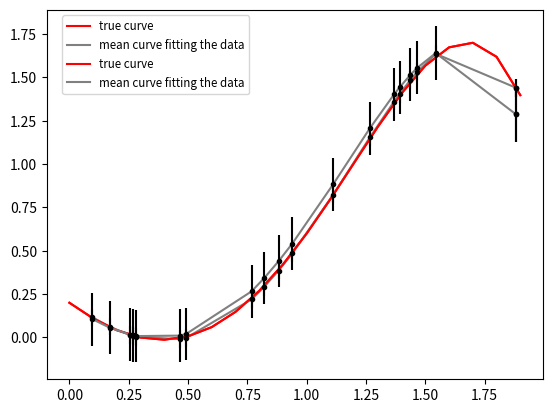

Write the Python code that produced this figure.
import numpy 
import matplotlib.pyplot as plt 
import random

def column(matrix, i):
    return [row[i] for row in matrix]

def covariance_sigma(X, sigma2_0, sigma2_n):
    XX_transpose = numpy.dot(numpy.transpose(X), X)
    covariance_sigma = numpy.linalg.inv((1/sigma2_0)*numpy.identity(XX_transpose.__len__()) + (1/sigma2_n)*XX_transpose)
    return covariance_sigma

def bayesian_inference_mean_theta_y(X, Y, sigma2_0, sigma2_n, theta_0):
    XX_transpose = numpy.dot(numpy.transpose(X), X)
    mean = theta_0 + (1/sigma2_n)*numpy.dot(numpy.dot(covariance_sigma(X, sigma2_0, sigma2_n), numpy.transpose(X)), Y - numpy.dot(X, theta_0))
    return mean

def bayesian_inference_mean_y(X, mean_theta):
    mean = []
    for i in range(0, X.__len__()):
        res = numpy.dot(numpy.transpose(X[i]), mean_theta)
        mean.append(res)       
    return mean

def bayesian_inference_variance_y(X, sigma2_0, sigma2_n):
    variance = []
    XX_transpose = numpy.dot(numpy.transpose(X), X)
    for i in range(0, X.__len__()):
        term = numpy.linalg.inv(sigma2_n*numpy.identity(XX_transpose.__len__()) + sigma2_0*XX_transpose)
        res = sigma2_n + sigma2_n*sigma2_0*sigma2_n*numpy.dot(numpy.dot(numpy.transpose(X[i]), term), X[i])
        variance.append(res)       
    return variance


def exercise14(N, sigma2_0, sigma2_n_list, theta_0):
    
    N_points = numpy.arange(0, 2, 2/float(N))
    
    X_true = []
    for i in range(0, N):
        x = N_points[i]
        X_true.append([1, x, x**2, x**3, x**4, x**5])
        
    Y_true = numpy.dot(X_true, theta_0)
    
    X = []
    for i in range(0, N):
        x = random.uniform(0, 2)
        X.append([1, x, x**2, x**3, x**4, x**5])
    X.sort()
    
    for i in range(0, sigma2_n_list.__len__()):
        
        sigma2_n = sigma2_n_list[i]

        Y = numpy.dot(X, theta_0) + numpy.random.normal(0, sigma2_n, X.__len__())
         
        mean_theta = bayesian_inference_mean_theta_y(X, Y, sigma2_0, sigma2_n, theta_0)
        mean_y = bayesian_inference_mean_y(X, mean_theta)
        variance_y = bayesian_inference_variance_y(X, sigma2_0, sigma2_n)
            
        plt.plot(N_points, Y_true, label='true curve', color='red')
        
        plt.plot(column(X, 1), mean_y, label='mean curve fitting the data', color='grey')
        plt.errorbar(column(X, 1), mean_y, yerr=variance_y, fmt='.k')
        
        plt.legend(bbox_to_anchor=(0.42, 1.0), fontsize='small')
    
    
        plt.show()
    

exercise14(20, 0.1, [0.05, 0.15], [0.2, -1, 0.9, 0.7, 0, -0.2])


